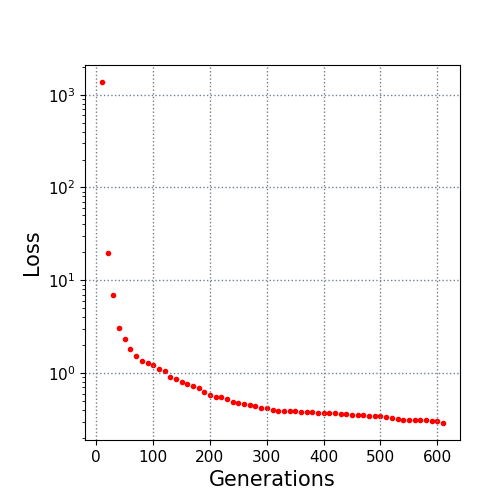

Source data for this figure (header and first rows):
10.0, 1368.831012
20.0, 19.91
30.0, 6.998
40.0, 3.044
50.0, 2.341
60.0, 1.833
70.0, 1.544
80.0, 1.336
90.0, 1.295
100.0, 1.233
110.0, 1.117
120.0, 1.062
130.0, 0.9136
140.0, 0.8709
150.0, 0.8057
160.0, 0.7587
170.0, 0.7228
180.0, 0.6872
190.0, 0.6232
200.0, 0.5742
210.0, 0.5503
220.0, 0.5477
230.0, 0.5298
240.0, 0.4926
250.0, 0.4742
260.0, 0.462
270.0, 0.4515
280.0, 0.4374
290.0, 0.4231
300.0, 0.4186
310.0, 0.3993
320.0, 0.3949
330.0, 0.3904
340.0, 0.3859
350.0, 0.3859
360.0, 0.3825
370.0, 0.3801
380.0, 0.3779
390.0, 0.3741
400.0, 0.3727
410.0, 0.372
420.0, 0.3703
430.0, 0.3628
440.0, 0.3609
450.0, 0.3576
460.0, 0.3529
470.0, 0.3505
480.0, 0.3478
490.0, 0.3455
500.0, 0.3434
510.0, 0.3386
520.0, 0.3282
530.0, 0.3192
540.0, 0.3153
550.0, 0.3146
560.0, 0.314
570.0, 0.3085
580.0, 0.3085
590.0, 0.3053
600.0, 0.3015
610.0, 0.2901
